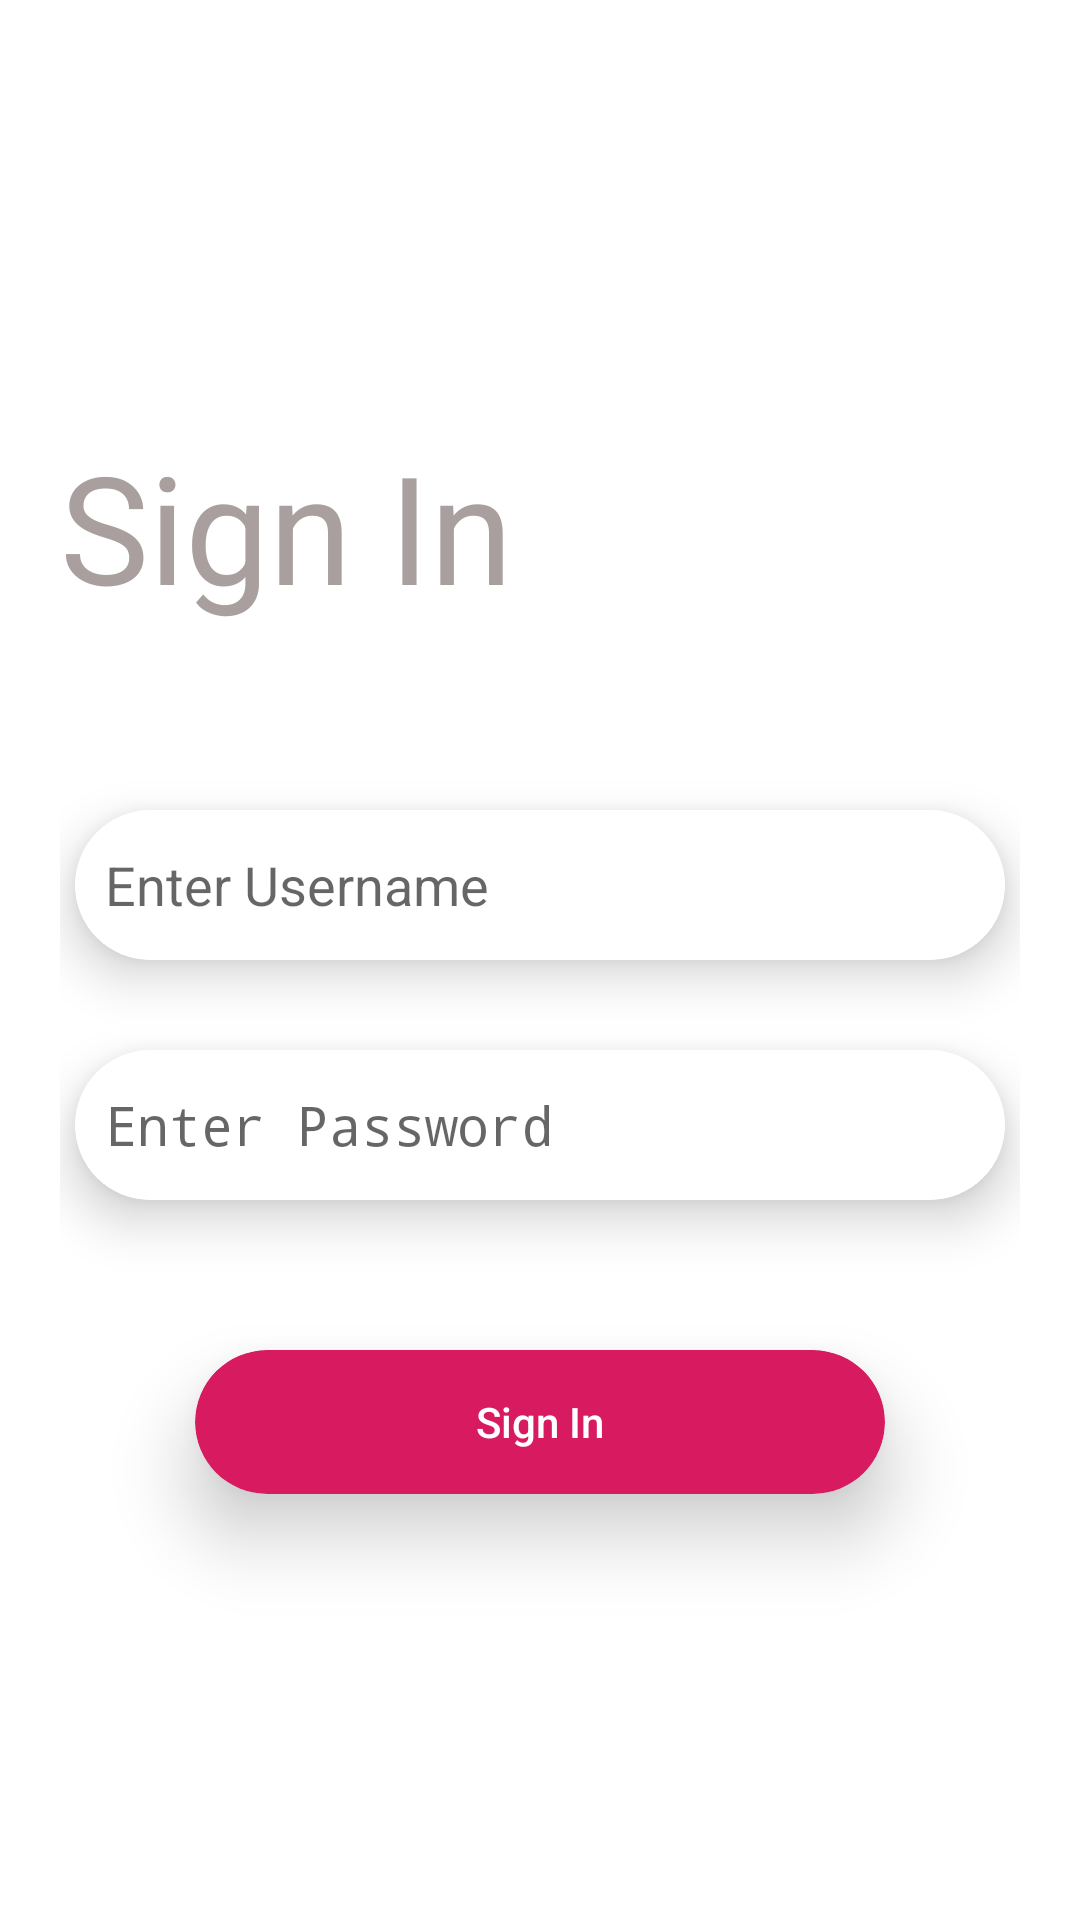

This screen was rendered from an Android layout file. Write that file and the resources it references.
<!-- AndroidManifest.xml: activity theme MainAppTheme -->
<!-- res/layout/activity_main.xml -->
<?xml version="1.0" encoding="utf-8"?>
<RelativeLayout xmlns:android="http://schemas.android.com/apk/res/android"
    xmlns:app="http://schemas.android.com/apk/res-auto"
    xmlns:tools="http://schemas.android.com/tools"
    android:layout_width="match_parent"
    android:layout_height="match_parent"
    xmlns:card_view="http://schemas.android.com/apk/res-auto"
    android:background="@color/white"
 >

    <ProgressBar
        android:id="@+id/progressBar"
        style="?android:attr/progressBarStyleLarge"
        android:layout_width="wrap_content"
        android:layout_height="wrap_content"


        android:layout_alignParentStart="true"
        android:layout_alignParentLeft="true"
        android:layout_alignParentBottom="true"
        android:layout_marginStart="141dp"
        android:layout_marginLeft="141dp"
        android:layout_marginTop="-76dp"
        android:layout_marginBottom="334dp"
        android:indeterminate="true"
        android:indeterminateTintMode="src_atop"
        android:visibility="gone" />

    <LinearLayout
        android:layout_width="match_parent"
        android:layout_height="match_parent"
        android:layout_alignParentStart="true"
        android:layout_alignParentLeft="true"

        android:layout_alignParentTop="true"
        android:layout_marginStart="0dp"
        android:layout_marginLeft="0dp"
        android:layout_marginTop="0dp"
        android:gravity="center"
        android:orientation="vertical"
        android:padding="20dp">

        <RelativeLayout
            android:layout_width="match_parent"
            android:layout_height="wrap_content"
            android:layout_marginBottom="60dp">

            <TextView
                android:id="@+id/textView"
                android:layout_width="348dp"
                android:layout_height="68dp"
                android:layout_alignParentEnd="true"

                android:layout_alignParentRight="true"
                android:text="Sign In"
                android:textColor="@color/DrakGray"
                android:textSize="50dp" />
        </RelativeLayout>

        <androidx.cardview.widget.CardView
            android:layout_width="310dp"
            android:layout_height="50dp"
            android:background="@color/gray"
            app:cardCornerRadius="25dp"
            app:cardElevation="10dp">

            <EditText
                android:id="@+id/username"
                android:layout_width="match_parent"
                android:layout_height="50dp"
                android:background="@drawable/round_edit_text"
                android:drawableLeft="@drawable/ic_perm_identity_black_24dp"
                android:drawablePadding="10dp"

                android:hint="Enter Username"
                android:inputType="textCapWords"
                android:padding="10dp"
                android:textColor="@color/DrakGray" />

        </androidx.cardview.widget.CardView>

        <androidx.cardview.widget.CardView
            android:layout_width="310dp"
            android:layout_height="50dp"
            android:layout_marginTop="30dp"
            android:background="@color/gray"
            app:cardCornerRadius="25dp"
            app:cardElevation="10dp">

            <EditText
                android:id="@+id/password"
                android:layout_width="match_parent"
                android:layout_height="50dp"
                android:background="@drawable/round_edit_text"
                android:drawableLeft="@drawable/ic_lock_outline_black_24dp"
                android:drawablePadding="10dp"
                android:hint="Enter Password"
                android:inputType="textPassword"

                android:padding="10dp"
                android:textColor="@color/DrakGray" />
            <ImageView
                android:id="@+id/showsignpass"
                android:layout_width="wrap_content"
                android:layout_height="match_parent"

                android:src="@drawable/ic_remove_red_eye_black_24dp"
                android:layout_marginRight="30dp"
                android:visibility="gone"
                android:backgroundTint="@color/DrakGray"
                android:layout_gravity="right|center"/>


        </androidx.cardview.widget.CardView>

        <androidx.cardview.widget.CardView
            android:layout_width="230dp"
            android:layout_height="wrap_content"
            android:layout_marginTop="50dp"

            app:cardCornerRadius="25dp"
            app:cardElevation="15dp">

            <Button
                android:id="@+id/loginButton"
                android:layout_width="230dp"
                android:layout_height="wrap_content"
                android:background="@drawable/button_rounded"
                android:text="Sign In"
                android:textAllCaps="false"
                android:textColor="@color/white" />
        </androidx.cardview.widget.CardView>
    </LinearLayout>


</RelativeLayout>
<!-- resources referenced by this layout -->
<resources>
  <color name="DrakGray">#aa9f9f</color>
  <color name="gray">#ecebeb</color>
  <color name="white">#ffffff</color>
  <!-- drawable button_rounded (drawable) -->
  <?xml version="1.0" encoding="utf-8"?>
  <shape xmlns:android="http://schemas.android.com/apk/res/android"
      android:shape="rectangle">
      <corners
          android:radius="40dp"
          />
      <solid
          android:color="@color/red"/>
  </shape>
  <!-- drawable ic_remove_red_eye_black_24dp (drawable) -->
  <vector xmlns:android="http://schemas.android.com/apk/res/android"
          android:width="24dp"
          android:height="24dp"
          android:viewportWidth="24.0"
          android:viewportHeight="24.0">
      <path
          android:fillColor="#5d5353"
          android:pathData="M12,4.5C7,4.5 2.73,7.61 1,12c1.73,4.39 6,7.5 11,7.5s9.27,-3.11 11,-7.5c-1.73,-4.39 -6,-7.5 -11,-7.5zM12,17c-2.76,0 -5,-2.24 -5,-5s2.24,-5 5,-5 5,2.24 5,5 -2.24,5 -5,5zM12,9c-1.66,0 -3,1.34 -3,3s1.34,3 3,3 3,-1.34 3,-3 -1.34,-3 -3,-3z"/>
  </vector>
  <!-- drawable round_edit_text (drawable) -->
  <?xml version="1.0" encoding="utf-8"?>
  <shape xmlns:android="http://schemas.android.com/apk/res/android"
      android:shape="rectangle">
      <corners
          android:radius="40dp"
          />
      <solid
          android:color="@color/white"/>
  </shape>
  <style name="MainAppTheme" parent="Theme.AppCompat.Light.NoActionBar">
          
          <item name="colorPrimary">@color/red</item>
          <item name="colorPrimaryDark">@color/white</item>
          <item name="colorAccent">@color/colorAccent</item>
      </style>
  <color name="red">#D81B60</color>
  <color name="colorAccent">#D81B60</color>
</resources>
